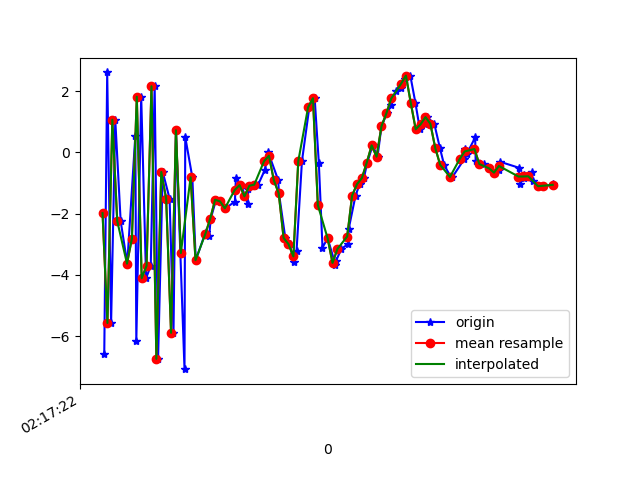

Source data for this figure (header and first rows):
1617761842807, 457479448093299, -6.584363, -1.4553885, -1.4365997
1617761842819, 457479467324069, 2.613, 0.335, -0.3479
1617761842835, 457479486554839, -5.573, -1.254, 3.262
1617761842852, 457479505785609, 1.066, -0.1237, -5.477
1617761842874, 457479525016379, -2.242, -0.8685, 7.699
1617761842901, 457479544247149, -3.635, -0.6756, -7.739
1617761842934, 457479563477919, 0.5492, 0.08648, 6.336
1617761842938, 457479582708689, -6.177, -1.14, -2.458
1617761842958, 457479601939459, 1.82, 0.1797, -1.889
1617761842978, 457479621170229, -4.11, -0.6947, 6.732
1617761842997, 457479640400999, -3.703, -0.4643, -7.369
1617761843013, 457479659631769, 2.161, 0.268, 5.314
1617761843027, 457479678862539, -6.747, -0.9662, 1.314
1617761843046, 457479698093309, -0.639, 0.6914, -5.905
1617761843074, 457479717324079, -1.51, 1.263, 7.375
1617761843090, 457479736554849, -5.895, 0.9725, -4.741
1617761843100, 457479755785619, 0.7238, 2.844, -1.86
1617761843135, 457479775016389, -7.083, 1.915, -1.331
1617761843138, 457479794247159, 0.5048, 2.458, -5.682
1617761843167, 457479813477929, -0.8143, 0.9557, 7.22
1617761843181, 457479832708699, -3.523, -0.2145, 2.13
1617761843221, 457479851939469, -2.611, -0.1207, 0.7572
1617761843236, 457479871170239, -2.723, 0.1181, 0.7456
1617761843242, 457479890401009, -2.168, -0.4831, 0.1783
1617761843264, 457479909631779, -1.547, -1.71, 0.5685
1617761843281, 457479928862549, -1.6, -2.302, 0.8339
1617761843302, 457479948093319, -1.827, -2.122, 0.9303
1617761843341, 457479967324089, -1.608, -2.009, 0.304
1617761843345, 457479986554859, -0.8523, -1.507, -0.7067
1617761843367, 457480005785629, -1.07, -0.8591, -0.944
1617761843393, 457480025016399, -1.681, -0.9598, -1.103
1617761843396, 457480044247169, -1.19, -1.396, -1.679
1617761843417, 457480063477939, -1.09, -1.2, -1.772
1617761843436, 457480082708709, -1.054, -0.5076, -2.92
1617761843463, 457480101939479, -0.58, 0.2733, -3.838
1617761843478, 457480121170249, 9.4139576E-4, -0.4198, -3.996
1617761843482, 457480140401019, -0.1082, -1.093, -3.554
1617761843518, 457480159631789, -0.9063, -0.6158, -3.089
1617761843521, 457480178862559, -1.337, -0.1786, -3.222
1617761843547, 457480198093329, -2.795, -0.7683, -4.14
1617761843565, 457480217324099, -2.997, -0.7382, -3.41
1617761843582, 457480236554869, -3.586, 0.106, -0.8608
1617761843593, 457480255785639, -3.208, 1.719, 1.45
1617761843615, 457480275016409, -0.2878, 1.956, -0.2917
1617761843645, 457480294247179, 1.469, 0.001266, -5.648
1617761843667, 457480313477949, 1.771, -4.398, -4.953
1617761843684, 457480332708719, -0.341, -4.873, -1.865
1617761843699, 457480351939489, -3.108, -1.162, 0.4842
1617761843720, 457480371170259, -2.807, 3.431, 2.716
1617761843752, 457480390401029, -3.671, 4.855, 4.588
1617761843754, 457480409631799, -3.55, 4.856, 5.442
1617761843776, 457480428862569, -3.155, 2.757, 6.636
1617761843803, 457480448093339, -2.994, 0.8204, 6.54
1617761843806, 457480467324109, -2.501, -0.00314, 6.55
1617761843834, 457480486554879, -1.412, 0.8173, 5.41
1617761843851, 457480505785649, -1.037, 4.111, 3.874
1617761843868, 457480525016419, -0.8393, 5.119, 3.1
1617761843882, 457480544247189, -0.3319, 2.902, 2.74
1617761843904, 457480563477959, 0.2302, 0.07463, 2.768
1617761843924, 457480582708729, -0.1393, -1.322, 2.868
1617761843940, 457480601939499, 0.8524, -1.655, 1.977
... 36 more rows
